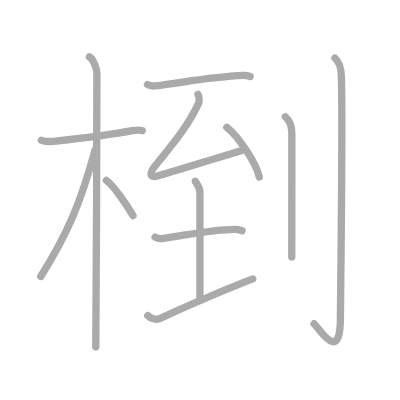
t = 0.00 s
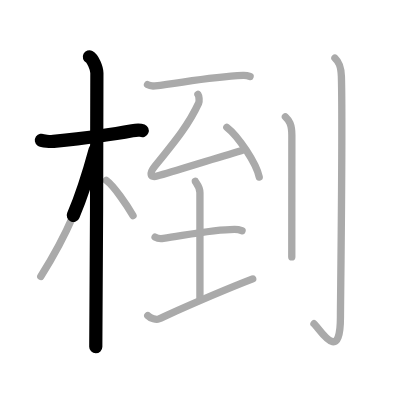
t = 2.50 s
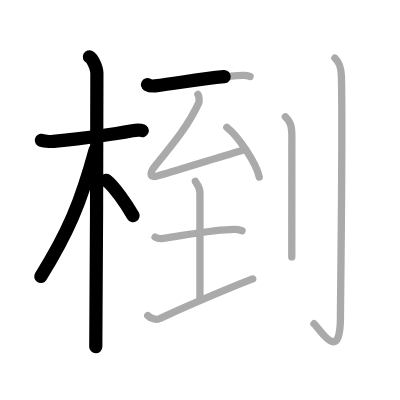
t = 4.75 s
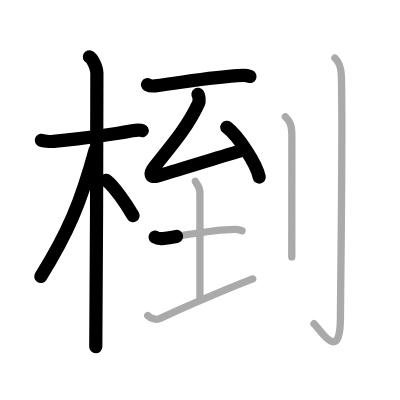
t = 7.25 s
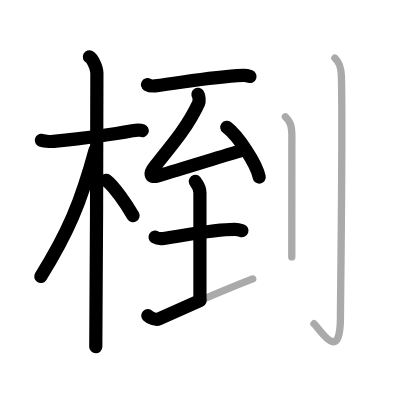
t = 9.50 s
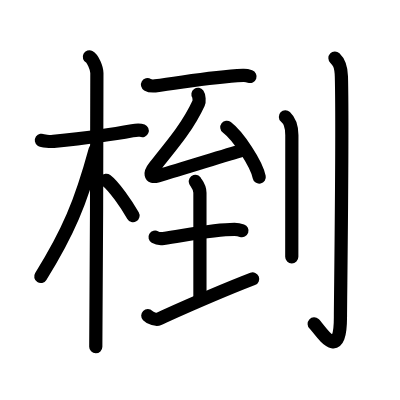
t = 12.00 s

The animated SVG that drew these frames (rendered in a browser with its animation timeline set to each time). Animation: 12 SMIL elements (animate=12); one cycle of 12.00 s.

<?xml version="1.0" standalone="no"?>
<!DOCTYPE svg PUBLIC "-//W3C//DTD SVG 1.1//EN"   "http://www.w3.org/Graphics/SVG/1.1/DTD/svg11.dtd">
<svg width="400px" height="400px"  version="1.1" xmlns="http://www.w3.org/2000/svg">
  <defs>
    <marker id="Triangle" viewBox="0 0 10 10" refX="0" refY="5" markerUnits="strokeWidth" markerWidth="3" style="stroke-opacity:0%;fill:#aaaaaa;" markerHeight="2" orient="auto">
      <path d="M 0 0 L 10 5 L 0 10 z" />
    </marker>
    
    <marker id="Arrow" viewBox="0 0 10 10" refX="5" refY="5" markerUnits="strokeWidth" markerWidth="1.8" style="stroke-opacity:0%;fill:#770000;" markerHeight="2" orient="auto">
      <path d="M 0 4 L 6 4 L 4 1 L 10 5 L 4 9 L 6 6 L 0 6 z" />
        <circle cx="5" cy="5" r="5" />
      </marker>
    
    <marker id="TriangleRed" viewBox="0 0 10 10" refX="0" refY="5" markerUnits="strokeWidth" markerWidth="3" style="stroke-opacity:0%;fill:#CC0000;" markerHeight="2" orient="auto">
      <path d="M 0 0 L 10 5 L 0 10 z" />
    </marker>
    
    <marker id="ArrowRed" viewBox="0 0 10 10" refX="5" refY="5" markerUnits="strokeWidth" markerWidth="1.8" style="stroke-opacity:0%;fill:#CC0000;" markerHeight="2" orient="auto">
      <path d="M 0 4 L 6 4 L 4 1 L 10 5 L 4 9 L 6 6 L 0 6 z" />
        <circle cx="5" cy="5" r="5" />
      </marker>
    
  </defs>
  
  <path style="fill:#ffffff; fill-opacity:100%; fill-rule:evenodd; stroke-width:0;" d="M 0 0 L 400px 0 L 400px 400px L 0 400px L 0 0" />

  <g transform="scale(3.6697247706422 3.6697247706422)">
<path style="fill:none; fill-opacity:0%; fill-rule:evenodd; stroke:#aaaaaa; stroke-opacity:100%; stroke-width: 1.5pt; stroke-linejoin:round; stroke-linecap:round;" d="M11.28 38.22c0.35 0.24 2.39 0.41 3.31 0.31c3.94-0.41 15.12-1.71 21.45-2.91c0.92-0.17 2.15-0.24 2.73 0"></path>
<path style="fill:none; fill-opacity:0%; fill-rule:evenodd; stroke:#aaaaaa; stroke-opacity:100%; stroke-width: 1.5pt; stroke-linejoin:round; stroke-linecap:round;" d="M24.36 15.5c0.91 0.47 2.04 3 2.04 4.42c0 0.95-0.12 68.75-0.3 74.58"></path>
<path style="fill:none; fill-opacity:0%; fill-rule:evenodd; stroke:#aaaaaa; stroke-opacity:100%; stroke-width: 1.5pt; stroke-linejoin:round; stroke-linecap:round;" d="M25.94 40.78C22 55.25 18.5 63.5 11.11 75.34"></path>
<path style="fill:none; fill-opacity:0%; fill-rule:evenodd; stroke:#aaaaaa; stroke-opacity:100%; stroke-width: 1.5pt; stroke-linejoin:round; stroke-linecap:round;" d="M28.97 49.15c2.09 1.55 5.52 6.59 7.28 9.6"></path>
<path style="fill:none; fill-opacity:0%; fill-rule:evenodd; stroke:#aaaaaa; stroke-opacity:100%; stroke-width: 1.5pt; stroke-linejoin:round; stroke-linecap:round;" d="M40.2 23.08c0.54 0.32 1.54 0.38 2.08 0.32c7.45-0.87 14.89-2.46 23.97-2.86c0.9-0.04 1.45 0.15 1.9 0.31"></path>
<path style="fill:none; fill-opacity:0%; fill-rule:evenodd; stroke:#aaaaaa; stroke-opacity:100%; stroke-width: 1.5pt; stroke-linejoin:round; stroke-linecap:round;" d="M53.94 25.72c0.32 0.45 0.43 1.86 0.19 2.38c-2.79 6.06-6.63 10.65-11.99 17.28c-1.42 1.75-1.33 3.15 0.67 2.6c4.66-1.3 15.56-4.76 22.9-6.9"></path>
<path style="fill:none; fill-opacity:0%; fill-rule:evenodd; stroke:#aaaaaa; stroke-opacity:100%; stroke-width: 1.5pt; stroke-linejoin:round; stroke-linecap:round;" d="M61.81 34.69c3.12 2.39 8.05 9.84 8.83 13.57"></path>
<path style="fill:none; fill-opacity:0%; fill-rule:evenodd; stroke:#aaaaaa; stroke-opacity:100%; stroke-width: 1.5pt; stroke-linejoin:round; stroke-linecap:round;" d="M42.26 64.62c0.59 0.35 1.68 0.44 2.26 0.35c6.09-0.87 13.83-2.45 19.37-2.45c0.98 0 1.58 0.17 2.07 0.34"></path>
<path style="fill:none; fill-opacity:0%; fill-rule:evenodd; stroke:#aaaaaa; stroke-opacity:100%; stroke-width: 1.5pt; stroke-linejoin:round; stroke-linecap:round;" d="M53.23 49.42c0.08 0.27 1.25 1.39 1.25 3.08c0 5.64 0 25.85 0 28.62"></path>
<path style="fill:none; fill-opacity:0%; fill-rule:evenodd; stroke:#aaaaaa; stroke-opacity:100%; stroke-width: 1.5pt; stroke-linejoin:round; stroke-linecap:round;" d="M40.27 86.01c0.76 0.78 2.34 1.19 2.96 0.91c10.65-4.79 15.29-6.91 25.63-10.91"></path>
<path style="fill:none; fill-opacity:0%; fill-rule:evenodd; stroke:#aaaaaa; stroke-opacity:100%; stroke-width: 1.5pt; stroke-linejoin:round; stroke-linecap:round;" d="M77.77 31.83c0.98 0.92 1.76 1.99 1.76 5.02c0 14.9-0.02 28.19-0.02 33.15"></path>
<path style="fill:none; fill-opacity:0%; fill-rule:evenodd; stroke:#aaaaaa; stroke-opacity:100%; stroke-width: 1.5pt; stroke-linejoin:round; stroke-linecap:round;" d="M91.27 15.83c0.98 0.92 1.67 1.99 1.76 5.02c0.4 14.55-0.26 60.66-0.26 65.62c0 13.14-5.71 3-7.21 1.75"></path>

<path style="fill:none; fill-opacity:0%; fill-rule:evenodd; stroke:#000000; stroke-opacity:100%; stroke-width: 2.7pt; stroke-linejoin:round; stroke-linecap:round;" d="M11.28 38.22c0.35 0.24 2.39 0.41 3.31 0.31c3.94-0.41 15.12-1.71 21.45-2.91c0.92-0.17 2.15-0.24 2.73 0" pathLength="100" stroke-dashoffset="100" stroke-dasharray="100 105"><animate id="dashAnim1" attributeName="stroke-dashoffset" from="100" to="0" dur="1s" calcMode="linear" fill="freeze"/></path>
<path style="fill:none; fill-opacity:0%; fill-rule:evenodd; stroke:#000000; stroke-opacity:100%; stroke-width: 2.7pt; stroke-linejoin:round; stroke-linecap:round;" d="M24.36 15.5c0.91 0.47 2.04 3 2.04 4.42c0 0.95-0.12 68.75-0.3 74.58" pathLength="100" stroke-dashoffset="100" stroke-dasharray="100 105"><animate id="dashAnim2" attributeName="stroke-dashoffset" from="100" to="0" dur="1s" calcMode="linear" begin="dashAnim1.end" fill="freeze"/></path>
<path style="fill:none; fill-opacity:0%; fill-rule:evenodd; stroke:#000000; stroke-opacity:100%; stroke-width: 2.7pt; stroke-linejoin:round; stroke-linecap:round;" d="M25.94 40.78C22 55.25 18.5 63.5 11.11 75.34" pathLength="100" stroke-dashoffset="100" stroke-dasharray="100 105"><animate id="dashAnim3" attributeName="stroke-dashoffset" from="100" to="0" dur="1s" calcMode="linear" begin="dashAnim2.end" fill="freeze"/></path>
<path style="fill:none; fill-opacity:0%; fill-rule:evenodd; stroke:#000000; stroke-opacity:100%; stroke-width: 2.7pt; stroke-linejoin:round; stroke-linecap:round;" d="M28.97 49.15c2.09 1.55 5.52 6.59 7.28 9.6" pathLength="100" stroke-dashoffset="100" stroke-dasharray="100 105"><animate id="dashAnim4" attributeName="stroke-dashoffset" from="100" to="0" dur="1s" calcMode="linear" begin="dashAnim3.end" fill="freeze"/></path>
<path style="fill:none; fill-opacity:0%; fill-rule:evenodd; stroke:#000000; stroke-opacity:100%; stroke-width: 2.7pt; stroke-linejoin:round; stroke-linecap:round;" d="M40.2 23.08c0.54 0.32 1.54 0.38 2.08 0.32c7.45-0.87 14.89-2.46 23.97-2.86c0.9-0.04 1.45 0.15 1.9 0.31" pathLength="100" stroke-dashoffset="100" stroke-dasharray="100 105"><animate id="dashAnim5" attributeName="stroke-dashoffset" from="100" to="0" dur="1s" calcMode="linear" begin="dashAnim4.end" fill="freeze"/></path>
<path style="fill:none; fill-opacity:0%; fill-rule:evenodd; stroke:#000000; stroke-opacity:100%; stroke-width: 2.7pt; stroke-linejoin:round; stroke-linecap:round;" d="M53.94 25.72c0.32 0.45 0.43 1.86 0.19 2.38c-2.79 6.06-6.63 10.65-11.99 17.28c-1.42 1.75-1.33 3.15 0.67 2.6c4.66-1.3 15.56-4.76 22.9-6.9" pathLength="100" stroke-dashoffset="100" stroke-dasharray="100 105"><animate id="dashAnim6" attributeName="stroke-dashoffset" from="100" to="0" dur="1s" calcMode="linear" begin="dashAnim5.end" fill="freeze"/></path>
<path style="fill:none; fill-opacity:0%; fill-rule:evenodd; stroke:#000000; stroke-opacity:100%; stroke-width: 2.7pt; stroke-linejoin:round; stroke-linecap:round;" d="M61.81 34.69c3.12 2.39 8.05 9.84 8.83 13.57" pathLength="100" stroke-dashoffset="100" stroke-dasharray="100 105"><animate id="dashAnim7" attributeName="stroke-dashoffset" from="100" to="0" dur="1s" calcMode="linear" begin="dashAnim6.end" fill="freeze"/></path>
<path style="fill:none; fill-opacity:0%; fill-rule:evenodd; stroke:#000000; stroke-opacity:100%; stroke-width: 2.7pt; stroke-linejoin:round; stroke-linecap:round;" d="M42.26 64.62c0.59 0.35 1.68 0.44 2.26 0.35c6.09-0.87 13.83-2.45 19.37-2.45c0.98 0 1.58 0.17 2.07 0.34" pathLength="100" stroke-dashoffset="100" stroke-dasharray="100 105"><animate id="dashAnim8" attributeName="stroke-dashoffset" from="100" to="0" dur="1s" calcMode="linear" begin="dashAnim7.end" fill="freeze"/></path>
<path style="fill:none; fill-opacity:0%; fill-rule:evenodd; stroke:#000000; stroke-opacity:100%; stroke-width: 2.7pt; stroke-linejoin:round; stroke-linecap:round;" d="M53.23 49.42c0.08 0.27 1.25 1.39 1.25 3.08c0 5.64 0 25.85 0 28.62" pathLength="100" stroke-dashoffset="100" stroke-dasharray="100 105"><animate id="dashAnim9" attributeName="stroke-dashoffset" from="100" to="0" dur="1s" calcMode="linear" begin="dashAnim8.end" fill="freeze"/></path>
<path style="fill:none; fill-opacity:0%; fill-rule:evenodd; stroke:#000000; stroke-opacity:100%; stroke-width: 2.7pt; stroke-linejoin:round; stroke-linecap:round;" d="M40.27 86.01c0.76 0.78 2.34 1.19 2.96 0.91c10.65-4.79 15.29-6.91 25.63-10.91" pathLength="100" stroke-dashoffset="100" stroke-dasharray="100 105"><animate id="dashAnim10" attributeName="stroke-dashoffset" from="100" to="0" dur="1s" calcMode="linear" begin="dashAnim9.end" fill="freeze"/></path>
<path style="fill:none; fill-opacity:0%; fill-rule:evenodd; stroke:#000000; stroke-opacity:100%; stroke-width: 2.7pt; stroke-linejoin:round; stroke-linecap:round;" d="M77.77 31.83c0.98 0.92 1.76 1.99 1.76 5.02c0 14.9-0.02 28.19-0.02 33.15" pathLength="100" stroke-dashoffset="100" stroke-dasharray="100 105"><animate id="dashAnim11" attributeName="stroke-dashoffset" from="100" to="0" dur="1s" calcMode="linear" begin="dashAnim10.end" fill="freeze"/></path>
<path style="fill:none; fill-opacity:0%; fill-rule:evenodd; stroke:#000000; stroke-opacity:100%; stroke-width: 2.7pt; stroke-linejoin:round; stroke-linecap:round;" d="M91.27 15.83c0.98 0.92 1.67 1.99 1.76 5.02c0.4 14.55-0.26 60.66-0.26 65.62c0 13.14-5.71 3-7.21 1.75" pathLength="100" stroke-dashoffset="100" stroke-dasharray="100 105"><animate id="dashAnim12" attributeName="stroke-dashoffset" from="100" to="0" dur="1s" calcMode="linear" begin="dashAnim11.end" fill="freeze"/></path>

</g>

</svg>  
          
